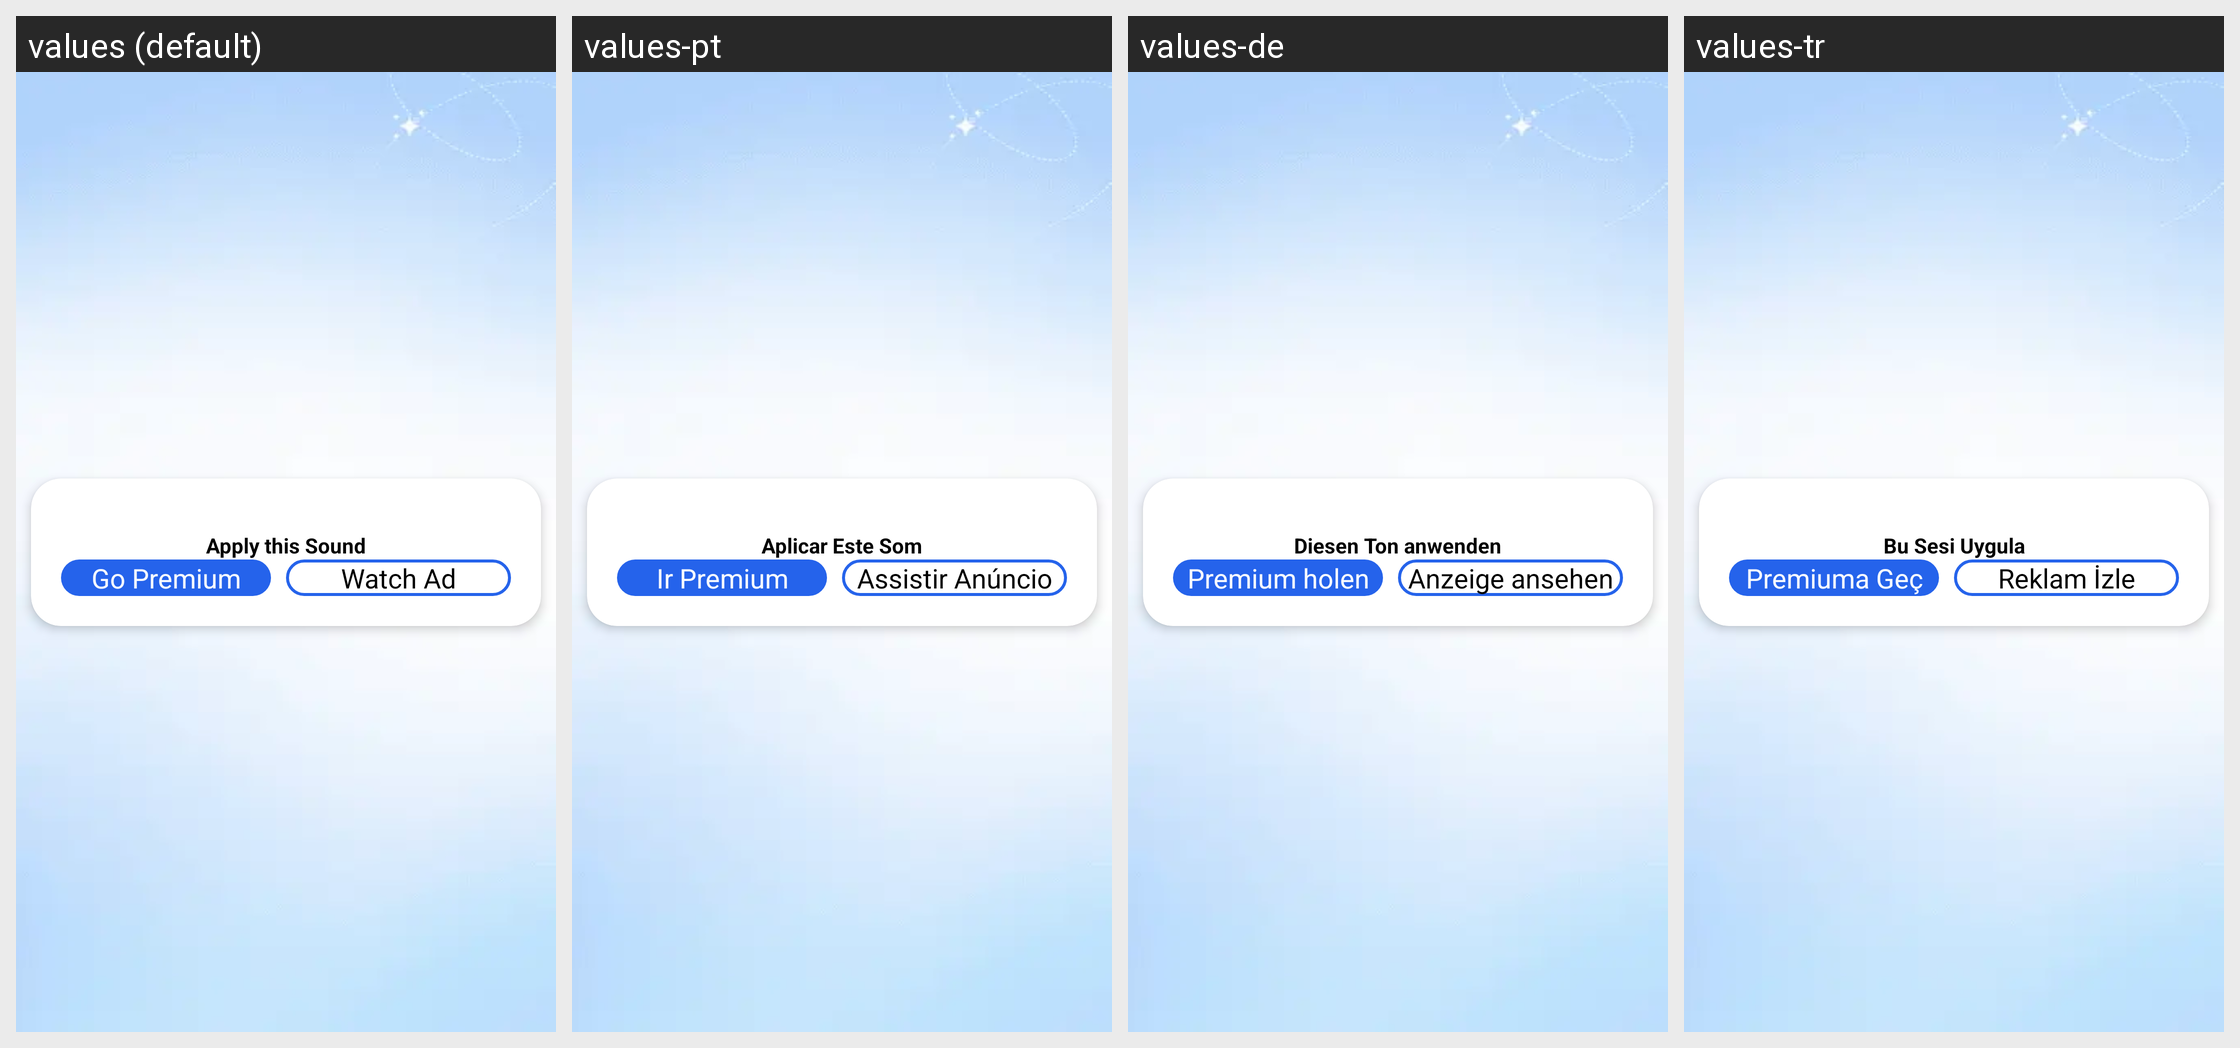

Locale-by-locale string values for the Android screen shown in this grid:
Android screen res/layout/reward_dialogue.xml rendered under 4 locales, left to right: values (default), values-pt, values-de, values-tr. Device: Nexus 5 (rendered at 1080×1920; each locale shown at half size, 540×960, under a caption strip naming it); theme Theme.FindMyPhoneViaClap.
Other locales in the repository, not shown: values-ar, values-es, values-fr, values-hi, values-it, values-ru.
Strings drawn on this screen, with the default value and each locale's value (text and hints the layout hard-codes, and strings that could not be matched under every locale, appear in the picture but are not listed):

apply_this_sound
  values: Apply this Sound
  values-pt: Aplicar Este Som
  values-de: Diesen Ton anwenden
  values-tr: Bu Sesi Uygula

go_premium
  values: Go Premium
  values-pt: Ir Premium
  values-de: Premium holen
  values-tr: Premiuma Geç

watch_ad
  values: Watch Ad
  values-pt: Assistir Anúncio
  values-de: Anzeige ansehen
  values-tr: Reklam İzle
